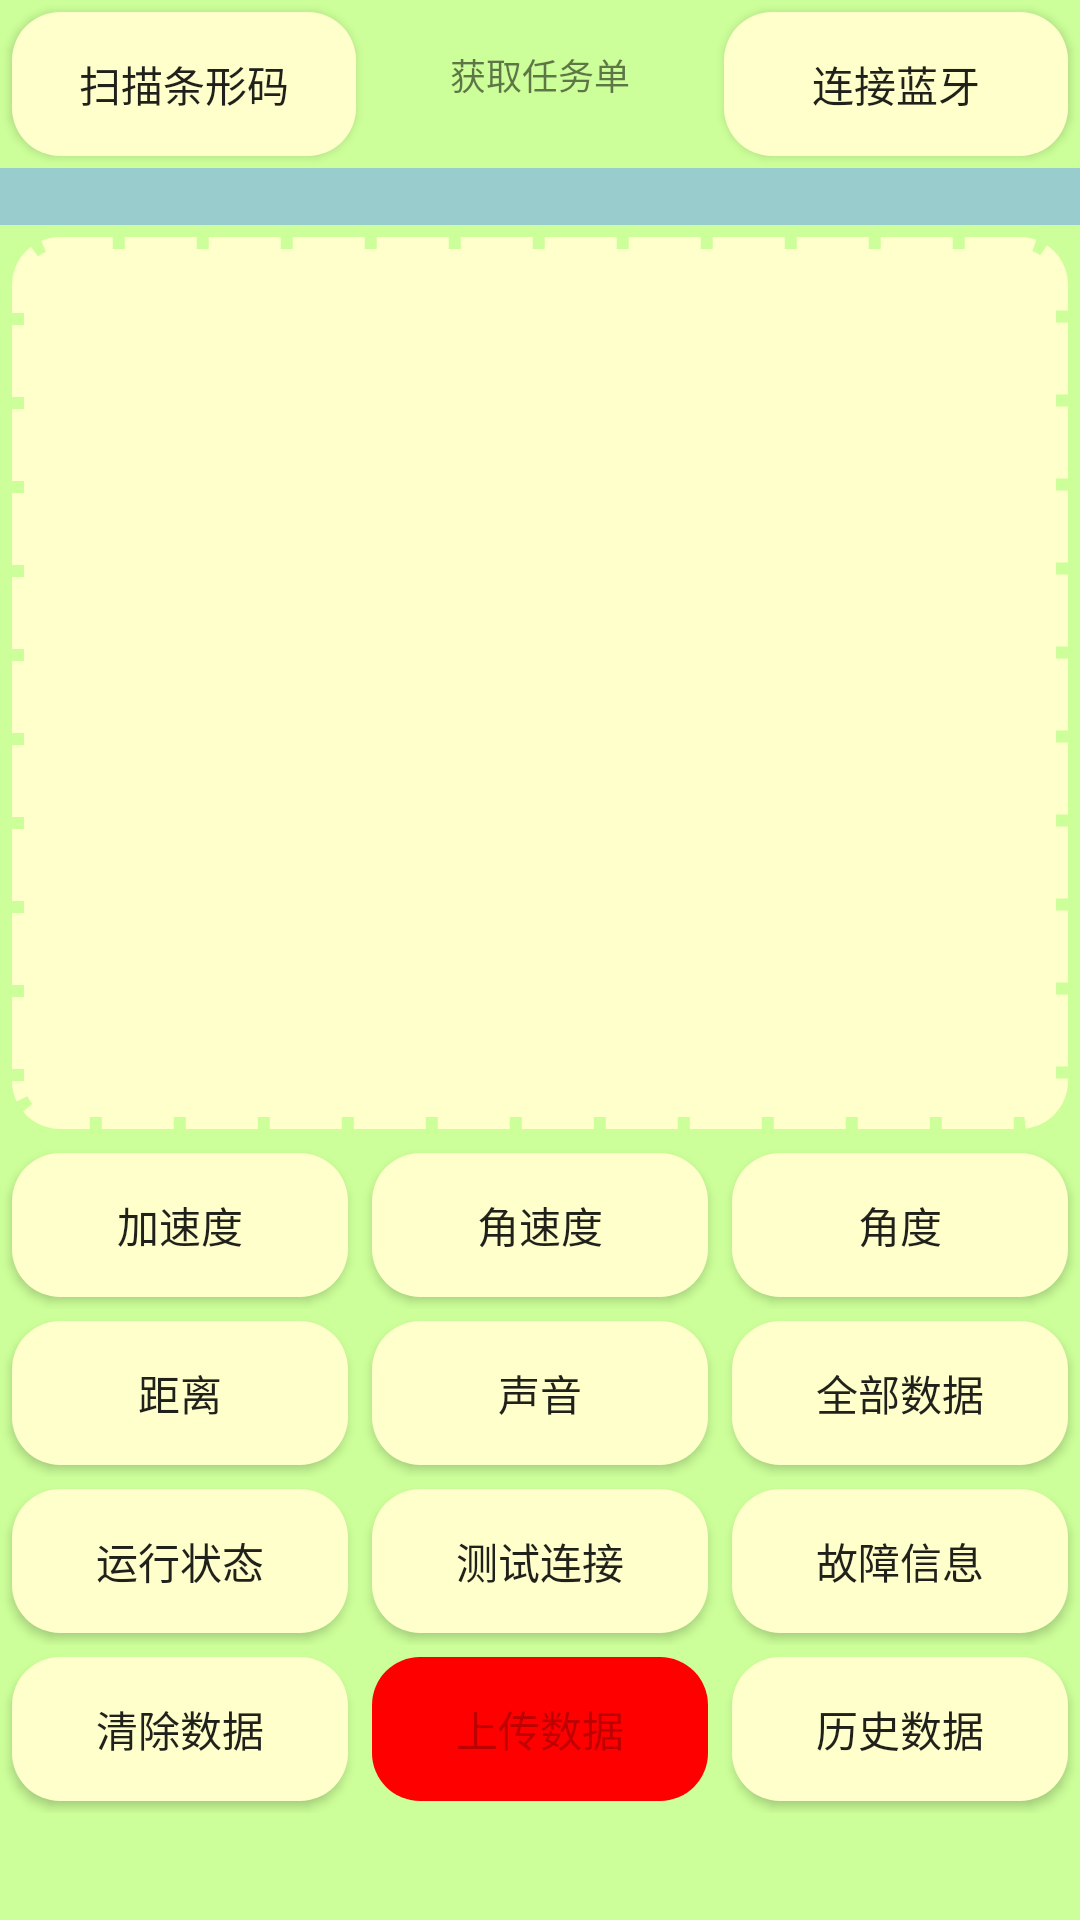

Here is an Android app screen rendered from its layout file. Give the layout XML and the strings, colors and styles it references.
<!-- AndroidManifest.xml: application theme AppTheme -->
<!-- res/layout/activity_ui.xml -->
<?xml version="1.0" encoding="utf-8"?>
<LinearLayout
    xmlns:android="http://schemas.android.com/apk/res/android"
    xmlns:tools="http://schemas.android.com/tools"
    android:orientation="vertical"
    android:background="#ccff99"
    android:layout_width="match_parent"
    android:layout_height="match_parent"
    tools:context="com.product.xxd.latestliftapplication.UIActivity">

    <LinearLayout
        android:orientation="horizontal"
        android:background="#ccff99"
        android:layout_width="match_parent"
        android:layout_height="wrap_content">
        <Button
            android:id="@+id/scan_button"
            android:background="@drawable/button_state"
            android:layout_margin="4dp"
            android:layout_width="0dp"
            android:layout_weight="1"
            android:layout_height="wrap_content"
            android:text="@string/scan"/>
        <TextView
            android:id="@+id/task_id"
            android:text="@string/task_id"
            android:textSize="12sp"
            android:gravity="center"
            android:layout_weight="1"
            android:layout_width="0dp"
            android:layout_height="wrap_content"/>
        <Button
            android:id="@+id/ble_button"
            android:background="@drawable/button_state"
            android:layout_margin="4dp"
            android:layout_width="0dp"
            android:layout_weight="1"
            android:layout_height="wrap_content"
            android:text="@string/ble"/>
    </LinearLayout>
    <LinearLayout
        android:id="@+id/show_area"
        android:orientation="vertical"
        android:layout_weight="0.5"
        android:layout_width="match_parent"
        android:layout_height="0dp">
        <TextView
            android:id="@+id/lift_id"
            android:background="#99cccc"
            android:gravity="center"
            android:layout_width="match_parent"
            android:layout_height="wrap_content" />

        <TextView
            android:id="@+id/show_params"
            android:scrollbars="vertical"
            android:textSize="16sp"
            android:background="@drawable/textview_background"
            android:maxLines="10"
            android:gravity="center"
            android:layout_width="match_parent"
            android:layout_height="match_parent"/>
    </LinearLayout>
    <LinearLayout
        android:id="@+id/button_group"
        android:orientation="vertical"
        android:layout_weight="0.4"
        android:layout_width="match_parent"
        android:layout_height="0dp">
        <LinearLayout
            android:orientation="horizontal"
            android:layout_width="match_parent"
            android:layout_height="wrap_content">
            <Button
                android:id="@+id/accelarate"
                android:background="@drawable/button_state"
                android:text="@string/accelarate"
                android:layout_margin="4dp"
                android:layout_weight="1"
                android:layout_width="0dp"
                android:layout_height="wrap_content"/>
            <Button
                android:id="@+id/palstance"
                android:background="@drawable/button_state"
                android:text="@string/palstance"
                android:layout_margin="4dp"
                android:layout_weight="1"
                android:layout_width="0dp"
                android:layout_height="wrap_content"/>
            <Button
                android:id="@+id/angle"
                android:background="@drawable/button_state"
                android:text="@string/angle"
                android:layout_margin="4dp"
                android:layout_weight="1"
                android:layout_width="0dp"
                android:layout_height="wrap_content"/>

        </LinearLayout>
        <LinearLayout
            android:orientation="horizontal"
            android:layout_width="match_parent"
            android:layout_height="wrap_content">
            <Button
                android:id="@+id/distance"
                android:background="@drawable/button_state"
                android:text="@string/distance"
                android:layout_margin="4dp"
                android:layout_weight="1"
                android:layout_width="0dp"
                android:layout_height="wrap_content"/>
            <Button
                android:id="@+id/voice"
                android:background="@drawable/button_state"
                android:text="@string/voice"
                android:layout_margin="4dp"
                android:layout_weight="1"
                android:layout_width="0dp"
                android:layout_height="wrap_content"/>
            <Button
                android:id="@+id/params_all"
                android:background="@drawable/button_state"
                android:text="@string/all_params"
                android:layout_margin="4dp"
                android:layout_weight="1"
                android:layout_width="0dp"
                android:layout_height="wrap_content"/>

        </LinearLayout>
        <LinearLayout
            android:orientation="horizontal"
            android:layout_width="match_parent"
            android:layout_height="wrap_content">
            <Button
                android:id="@+id/running_status"
                android:background="@drawable/button_state"
                android:text="@string/running_status"
                android:layout_margin="4dp"
                android:layout_weight="1"
                android:layout_width="0dp"
                android:layout_height="wrap_content"/>
            <Button
                android:id="@+id/test_connection"
                android:background="@drawable/button_state"
                android:text="@string/test_connection"
                android:layout_margin="4dp"
                android:layout_weight="1"
                android:layout_width="0dp"
                android:layout_height="wrap_content"/>
            <Button
                android:id="@+id/error_info"
                android:background="@drawable/button_state"
                android:text="@string/error_info"
                android:layout_margin="4dp"
                android:layout_weight="1"
                android:layout_width="0dp"
                android:layout_height="wrap_content"/>

        </LinearLayout>
        <LinearLayout
            android:orientation="horizontal"
            android:layout_width="match_parent"
            android:layout_height="wrap_content">
            <Button
                android:id="@+id/reset_data"
                android:background="@drawable/button_state"
                android:text="@string/reset_data"
                android:layout_margin="4dp"
                android:layout_weight="1"
                android:layout_width="0dp"
                android:layout_height="wrap_content"/>
            <Button
                android:id="@+id/upload"
                android:enabled="false"
                android:text="@string/upload_data"
                android:background="@drawable/button_state"
                android:layout_margin="4dp"
                android:layout_weight="1"
                android:layout_width="0dp"
                android:layout_height="wrap_content"/>
            <Button
                android:id="@+id/history"
                android:background="@drawable/button_state"
                android:text="@string/history_data"
                android:layout_margin="4dp"
                android:layout_weight="1"
                android:layout_width="0dp"
                android:layout_height="wrap_content"/>

        </LinearLayout>

    </LinearLayout>

</LinearLayout>
<!-- resources referenced by this layout -->
<resources>
  <!-- drawable button_state (drawable) -->
  <?xml version="1.0" encoding="utf-8"?>
  <selector xmlns:android="http://schemas.android.com/apk/res/android">
      <item
          android:state_enabled="false"
          android:state_pressed="false"
          android:drawable="@drawable/disabled_button">
  
      </item>
  
      <item
  
          android:state_pressed="false"
          android:state_enabled="true"
          android:drawable="@drawable/unpressed_button"/>
  
      <item
          android:state_pressed="true"
          android:drawable="@drawable/pressed_button"/>
  
  </selector>
  <!-- drawable textview_background (drawable) -->
  <?xml version="1.0" encoding="utf-8"?>
  <shape
      android:shape="rectangle"
      xmlns:android="http://schemas.android.com/apk/res/android">
      <corners android:radius="16dp"/>
      <stroke
          android:dashGap="24dp"
          android:dashWidth="4dp"
          android:width="8dp"
          android:color="#ccff99"/>
      <solid android:color="#ffffcc"/>
  </shape>
  <string name="accelarate">加速度</string>
  <string name="all_params">全部数据</string>
  <string name="angle">角度</string>
  <string name="ble">连接蓝牙</string>
  <string name="distance">距离</string>
  <string name="error_info">故障信息</string>
  <string name="history_data">历史数据</string>
  <string name="palstance">角速度</string>
  <string name="reset_data">清除数据</string>
  <string name="running_status">运行状态</string>
  <string name="scan">扫描条形码</string>
  <string name="task_id">获取任务单</string>
  <string name="test_connection">测试连接</string>
  <string name="upload_data">上传数据</string>
  <string name="voice">声音</string>
  <style name="AppTheme" parent="Theme.AppCompat.Light.NoActionBar">
          
          <item name="colorPrimary">@color/colorPrimary</item>
          <item name="colorPrimaryDark">@color/colorPrimaryDark</item>
          <item name="colorAccent">@color/colorAccent</item>
      </style>
  <!-- drawable disabled_button (drawable) -->
  <?xml version="1.0" encoding="utf-8"?>
  <shape
      android:shape="rectangle"
      xmlns:android="http://schemas.android.com/apk/res/android">
      <solid android:color="@color/viewfinder_laser"/>
      <corners android:radius="16dp"/>
  </shape>
  <!-- drawable unpressed_button (drawable) -->
  <?xml version="1.0" encoding="utf-8"?>
  <shape
      android:shape="rectangle"
      xmlns:android="http://schemas.android.com/apk/res/android">
      <solid android:color="#ffffcc"/>
      <corners android:radius="16dp"/>
  </shape>
  <!-- drawable pressed_button (drawable) -->
  <?xml version="1.0" encoding="utf-8"?>
  <shape
      android:shape="rectangle"
      xmlns:android="http://schemas.android.com/apk/res/android">
      <solid android:color="#00ff00"/>
      <corners android:radius="16dp"/>
  </shape>
  <color name="colorPrimary">#3F51B5</color>
  <color name="colorPrimaryDark">#303F9F</color>
  <color name="colorAccent">#FF4081</color>
  <color name="viewfinder_laser">#ffff0000</color>
</resources>
